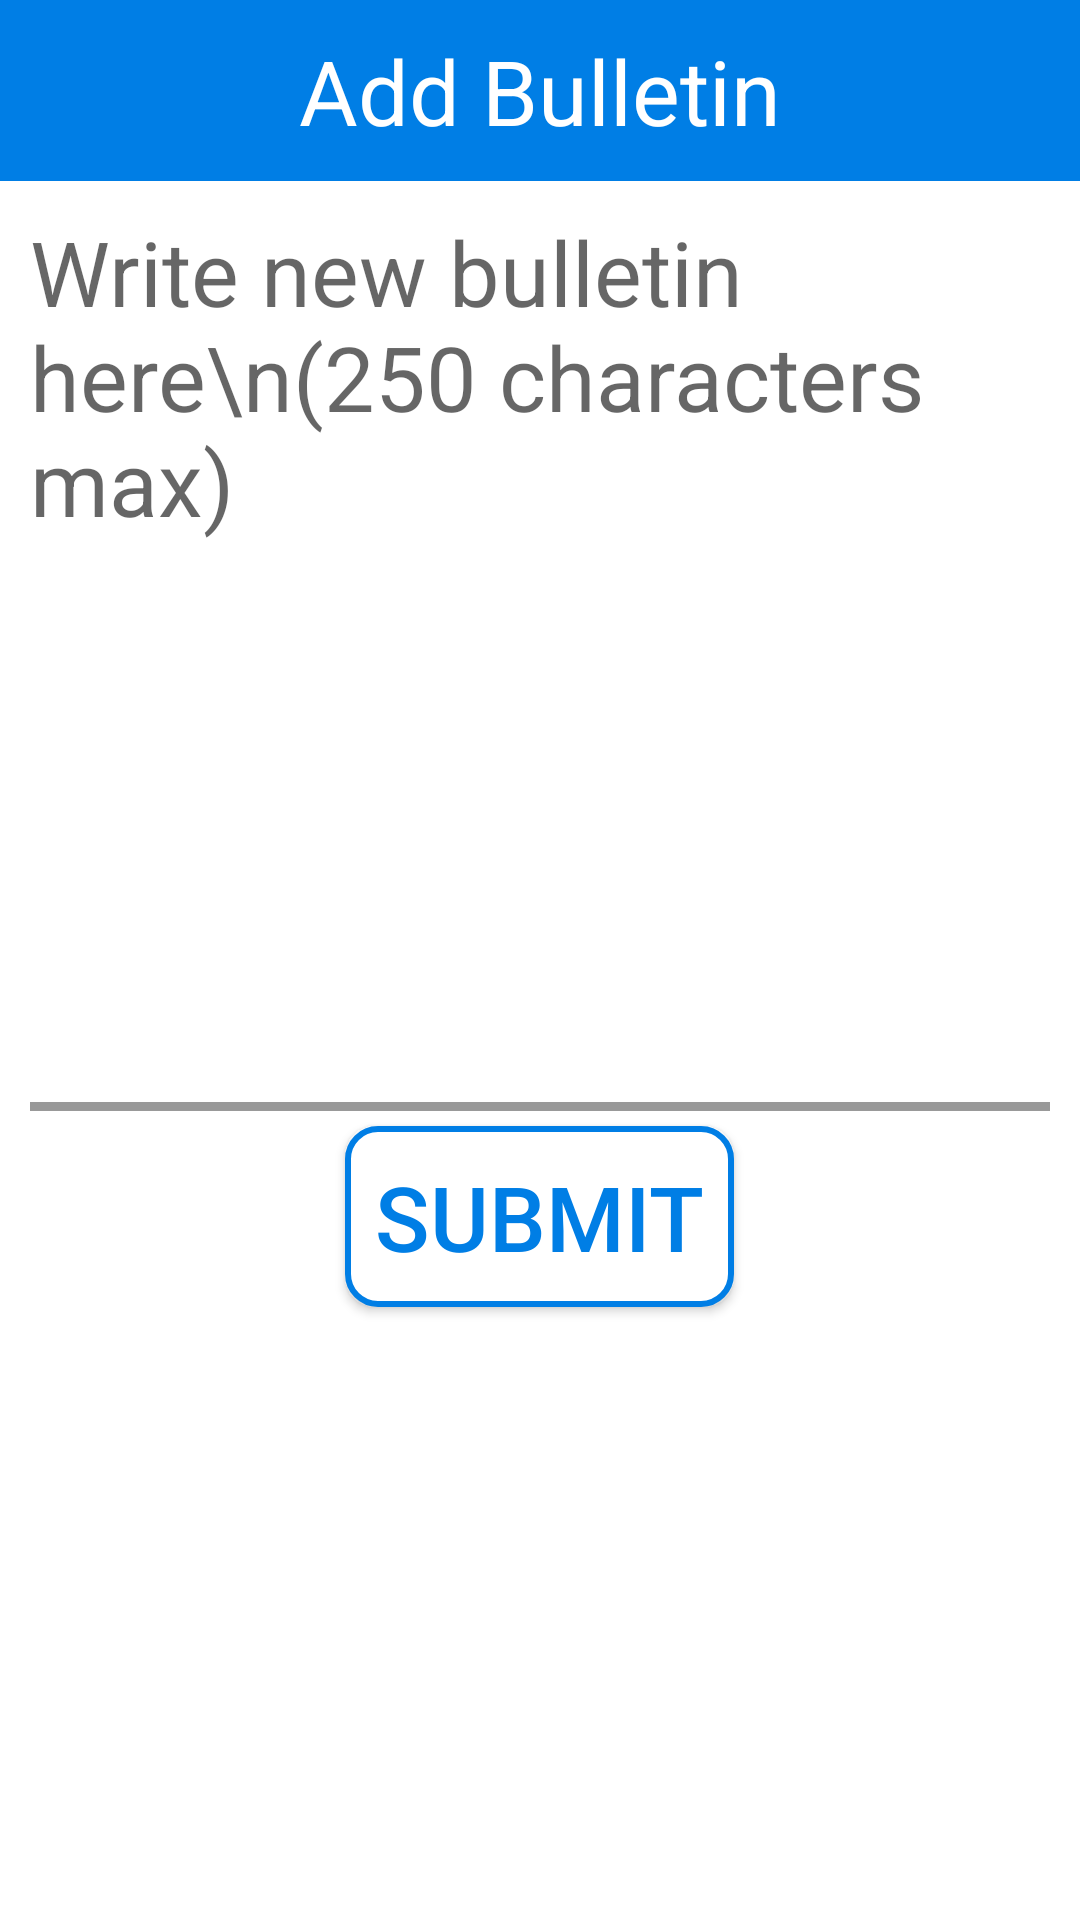

The Android layout XML behind this screen, and the referenced resources:
<!-- AndroidManifest.xml: application theme AppTheme -->
<!-- res/layout/activity_add_bulletin.xml -->
<?xml version="1.0" encoding="utf-8"?>
<FrameLayout
    xmlns:android="http://schemas.android.com/apk/res/android"
    xmlns:tools="http://schemas.android.com/tools"
    android:layout_width="match_parent"
    android:layout_height="match_parent"
    tools:context="com.rip.roomies.activities.bulletin.AddBulletin">

    <LinearLayout
        android:layout_width="match_parent"
        android:layout_height="match_parent"
        android:background="@color/colorAccent"
        android:orientation="vertical">

        <TextView
            android:layout_width="match_parent"
            android:layout_height="wrap_content"
            android:background="@color/colorPrimary"
            android:gravity="center"
            android:padding="10dp"
            android:text="@string/bulletin_addbulletin_title"
            android:textColor="@color/colorAccent"
            android:textSize="30dp" />

        <LinearLayout
            android:layout_width="match_parent"
            android:layout_height="match_parent"
            android:background="@color/colorAccent"
            android:orientation="vertical"
            android:padding="10dp">

            <EditText
                android:id="@+id/addBulletinContent"
                android:layout_width="match_parent"
                android:layout_height="wrap_content"
                android:textColor="@color/black"
                android:background="@drawable/edittextlight"
                android:inputType="textMultiLine"
                android:height="300dp"
                android:maxLength="250"
                android:textCursorDrawable="@null"
                android:textSize="30dp"
                android:hint="Write new bulletin here\n(250 characters max)"
                android:gravity="top"/>

            <Button
                android:id="@+id/addBulletin_send"
                android:layout_width="wrap_content"
                android:layout_height="wrap_content"
                android:padding="10dp"
                android:layout_margin="5dp"
                android:text="@string/addbill_submit"
                android:background="@drawable/rec_border"
                android:textSize="30sp"
                android:textColor="@color/colorPrimary"
                android:layout_gravity="center_horizontal"/>

        </LinearLayout>
    </LinearLayout>
</FrameLayout>
<!-- resources referenced by this layout -->
<resources>
  <color name="black">#000000</color>
  <color name="colorAccent">#ffffff</color>
  <color name="colorPrimary">#007ee5</color>
  <!-- drawable edittextlight (drawable) -->
  <?xml version="1.0" encoding="utf-8"?>
  <layer-list xmlns:android="http://schemas.android.com/apk/res/android">
  
  	<item>
  		<shape android:shape="rectangle">
  			<solid android:color="@color/black_overlay" />
  		</shape>
  	</item>
  
  	<item android:bottom="3dp" >
  		<shape android:shape="rectangle">
  			<solid android:color="@color/colorAccent" />
  		</shape>
  	</item>
  </layer-list>
  <!-- drawable rec_border (drawable) -->
  <shape xmlns:android="http://schemas.android.com/apk/res/android">
      <stroke android:width="2dp" android:color="@color/colorPrimary"  />
      <solid android:color="@color/colorAccent" />
      <corners android:radius="10dp" />
      <padding android:left="2dp" android:top="2dp" android:right="2dp" android:bottom="2dp" /></shape>
  <string name="addbill_submit">Submit</string>
  <string name="bulletin_addbulletin_title">Add Bulletin</string>
  <style name="AppTheme" parent="Theme.AppCompat.Light.NoActionBar">
          
          <item name="colorPrimary">@color/colorPrimary</item>
          <item name="colorPrimaryDark">@color/colorPrimaryDark</item>
          <item name="colorAccent">@color/colorAccent</item>
  
      </style>
  <color name="black_overlay">#66000000</color>
  <color name="colorPrimaryDark">#5c88ac</color>
</resources>
